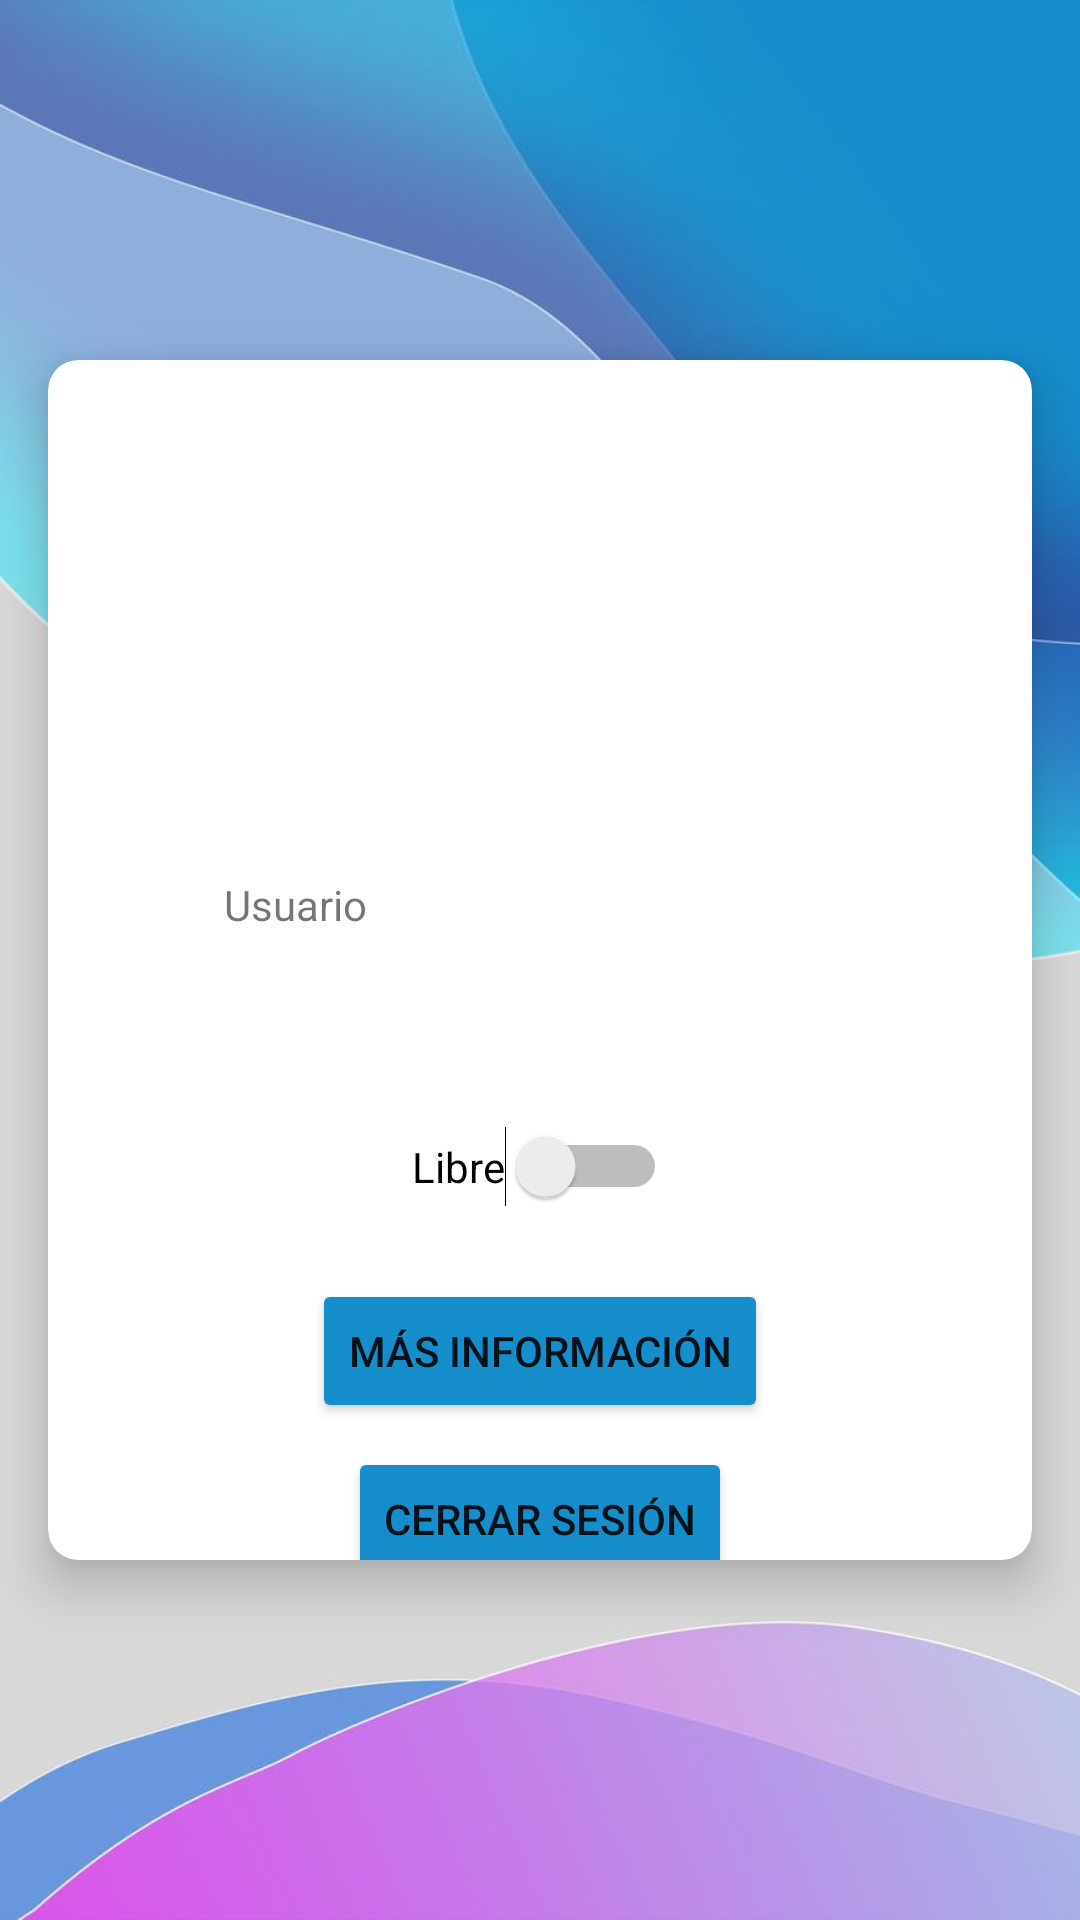

Layout XML and referenced resources for this Android screen:
<!-- AndroidManifest.xml: application theme Theme.HairHood -->
<!-- res/layout/fragment_perfil_peluquero.xml -->
<?xml version="1.0" encoding="utf-8"?>
<androidx.constraintlayout.widget.ConstraintLayout
    xmlns:android="http://schemas.android.com/apk/res/android"
    xmlns:app="http://schemas.android.com/apk/res-auto"
    xmlns:tools="http://schemas.android.com/tools"
    android:id="@+id/layoutPelu"
    android:layout_width="match_parent"
    android:layout_height="match_parent"
    tools:context=".fragments.PerfilPeluquero"
    android:background="@drawable/bg_login">


    <androidx.cardview.widget.CardView
        android:id="@+id/card"
        android:layout_width="match_parent"
        android:layout_height="0dp"
        android:layout_marginStart="16dp"
        android:layout_marginTop="120dp"
        android:layout_marginEnd="16dp"
        android:layout_marginBottom="120dp"
        app:cardCornerRadius="10dp"
        app:cardElevation="10dp"
        app:layout_constraintBottom_toBottomOf="parent"
        app:layout_constraintEnd_toEndOf="parent"
        app:layout_constraintStart_toStartOf="parent"
        app:layout_constraintTop_toTopOf="parent">

        <androidx.constraintlayout.widget.ConstraintLayout
            android:layout_width="match_parent"
            android:layout_height="match_parent">

            <ImageButton
                android:id="@+id/imageButton"
                android:layout_width="114dp"
                android:layout_height="116dp"
                android:layout_marginTop="16dp"
                android:backgroundTint="@color/transparentColor"
                app:layout_constraintEnd_toEndOf="parent"
                app:layout_constraintStart_toStartOf="parent"
                app:layout_constraintTop_toTopOf="parent"
                tools:ignore="SpeakableTextPresentCheck" />

            <TextView
                android:id="@+id/editTextNombrePelu"
                android:layout_width="wrap_content"
                android:layout_height="wrap_content"
                android:layout_marginTop="16dp"
                android:ems="10"
                android:inputType="textPersonName"
                android:textColor="@color/black"
                android:textSize="18sp"
                app:layout_constraintEnd_toEndOf="parent"
                app:layout_constraintHorizontal_bias="0.497"
                app:layout_constraintStart_toStartOf="parent"
                app:layout_constraintTop_toBottomOf="@+id/txtNombre2"
                tools:ignore="SpeakableTextPresentCheck,TouchTargetSizeCheck" />

            <TextView
                android:id="@+id/txtNombre2"
                android:layout_width="wrap_content"
                android:layout_height="wrap_content"
                android:layout_marginTop="40dp"
                android:text="@string/userName"
                app:layout_constraintEnd_toEndOf="@+id/editTextNombrePelu"
                app:layout_constraintHorizontal_bias="0.0"
                app:layout_constraintStart_toStartOf="@+id/editTextNombrePelu"
                app:layout_constraintTop_toBottomOf="@+id/imageButton" />

            <Button
                android:id="@+id/btnMasInforPelu"
                android:layout_width="wrap_content"
                android:layout_height="wrap_content"
                android:layout_marginTop="24dp"
                android:text="@string/moreInformation"
                app:backgroundTint="@color/pinkColor"
                app:layout_constraintEnd_toEndOf="@+id/switch1"
                app:layout_constraintStart_toStartOf="@+id/switch1"
                app:layout_constraintTop_toBottomOf="@+id/switch1"
                app:shapeAppearanceOverlay="@style/Button5" />

            <Switch
                android:id="@+id/switch1"
                android:layout_width="wrap_content"
                android:layout_height="wrap_content"
                android:layout_marginTop="24dp"
                android:text="Libre"
                app:layout_constraintEnd_toEndOf="@+id/editTextNombrePelu"
                app:layout_constraintStart_toStartOf="@+id/editTextNombrePelu"
                app:layout_constraintTop_toBottomOf="@+id/editTextNombrePelu"
                tools:ignore="TouchTargetSizeCheck" />

            <Button
                android:id="@+id/btnCerrarSesionPelu"
                android:layout_width="wrap_content"
                android:layout_height="wrap_content"
                android:layout_marginTop="8dp"
                android:text="@string/logOut"
                app:backgroundTint="@color/pinkColor"
                app:layout_constraintEnd_toEndOf="@+id/btnMasInforPelu"
                app:layout_constraintStart_toStartOf="@+id/btnMasInforPelu"
                app:layout_constraintTop_toBottomOf="@+id/btnMasInforPelu"
                app:shapeAppearanceOverlay="@style/Button5" />

            <TextView
                android:id="@+id/usuario"
                android:layout_width="wrap_content"
                android:layout_height="wrap_content"
                android:layout_marginTop="2dp"
                android:layout_marginBottom="11dp"
                app:layout_constraintBottom_toTopOf="@+id/txtNombre2"
                app:layout_constraintEnd_toEndOf="parent"
                app:layout_constraintStart_toStartOf="parent"
                app:layout_constraintTop_toBottomOf="@+id/imageButton" />
        </androidx.constraintlayout.widget.ConstraintLayout>
    </androidx.cardview.widget.CardView>

</androidx.constraintlayout.widget.ConstraintLayout>
<!-- resources referenced by this layout -->
<resources>
  <color name="black">#FF000000</color>
  <color name="pinkColor">#168ecb</color>
  <color name="transparentColor">#00FFFFFF</color>
  <!-- drawable bg_login: jpg bitmap (drawable, 27278 bytes) -->
  <string name="logOut">Cerrar sesión</string>
  <string name="moreInformation">Más información</string>
  <string name="userName">Usuario</string>
  <style name="Theme.HairHood" parent="Theme.MaterialComponents.DayNight.NoActionBar">
          
          <item name="colorPrimary">@color/purple_500</item>
          <item name="colorPrimaryVariant">@color/purple_700</item>
          <item name="colorOnPrimary">@color/white</item>
          
          <item name="colorSecondary">@color/teal_200</item>
          <item name="colorSecondaryVariant">@color/teal_700</item>
          <item name="colorOnSecondary">@color/black</item>
          <item name="background">@color/white</item>
          
          <item name="android:windowTranslucentStatus">true</item>
          <item name="android:windowLightStatusBar">true</item>
          
      </style>
  <color name="purple_500">#FF6200EE</color>
  <color name="purple_700">#FF3700B3</color>
  <color name="white">#FFFFFFFF</color>
  <color name="teal_200">#FF03DAC5</color>
  <color name="teal_700">#FF018786</color>
</resources>
